The GitHub repository diogoazevedo04/ERCP_Image_Classifier contains a labelled image folder "processed_dataset" with 4 categories: biliary leaks, lithiasis, normal, stricture. Examples follow, each with its label.

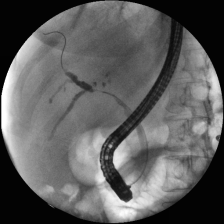
Label: stricture

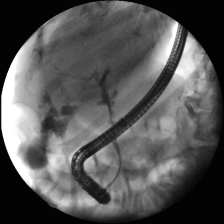
Label: biliary leaks

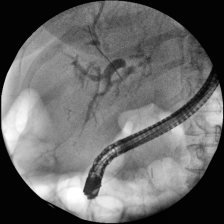
Label: stricture

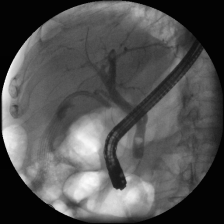
Label: lithiasis

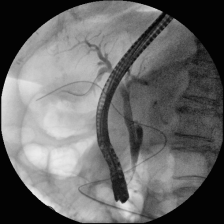
Label: normal

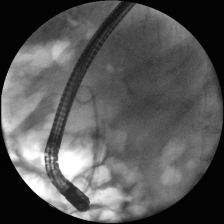
Label: lithiasis
